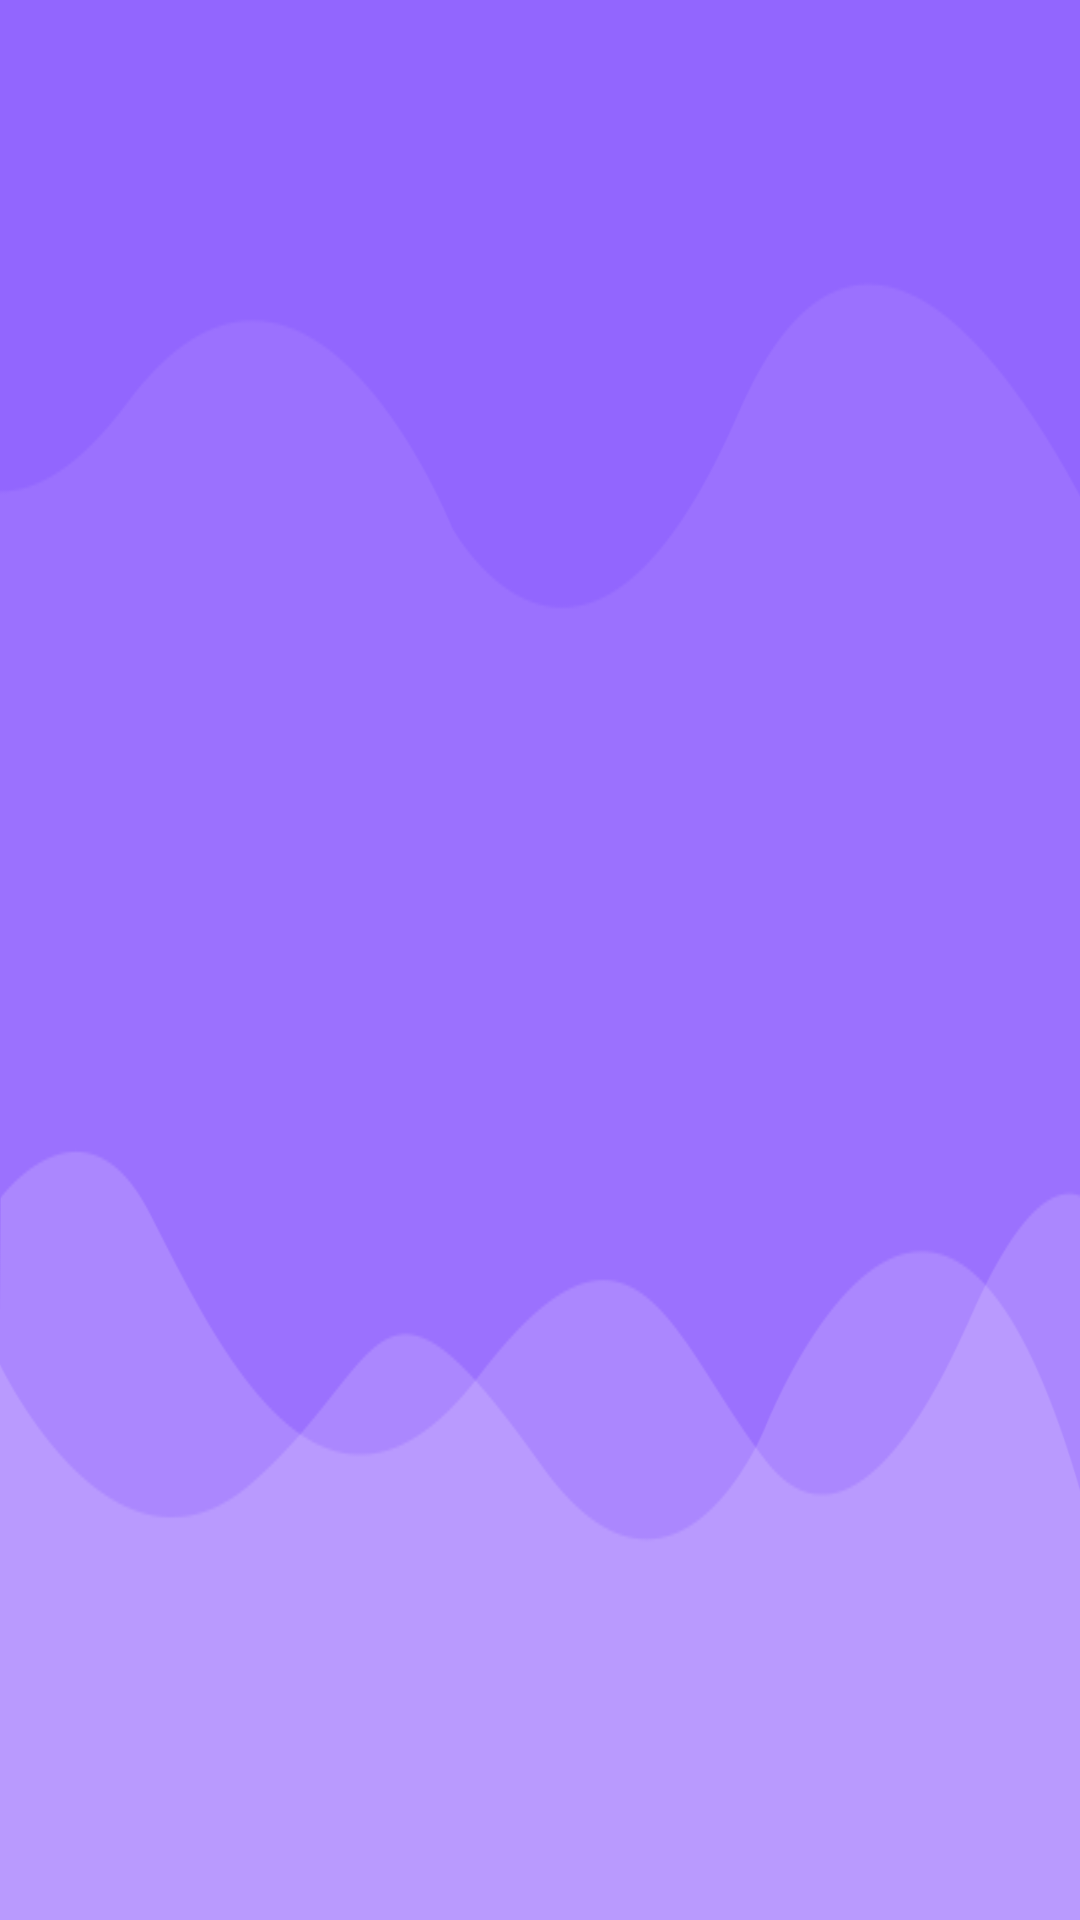

Write the Android layout XML for this screen, with the resource values it uses.
<!-- AndroidManifest.xml: application theme Theme.IntelliScreen -->
<!-- res/layout/fragment_home.xml -->
<?xml version="1.0" encoding="utf-8"?>
<androidx.constraintlayout.widget.ConstraintLayout xmlns:android="http://schemas.android.com/apk/res/android"
    xmlns:app="http://schemas.android.com/apk/res-auto"
    xmlns:tools="http://schemas.android.com/tools"
    android:layout_width="match_parent"
    android:layout_height="match_parent"
    android:background="@drawable/container_home"
    android:descendantFocusability="afterDescendants"
    android:focusable="false">

    <androidx.recyclerview.widget.RecyclerView
        android:id="@+id/menus"
        android:layout_width="0dp"
        android:layout_height="0dp"
        android:clipChildren="true"
        android:clipToPadding="false"
        android:focusable="true"
        android:focusableInTouchMode="true"
        android:overScrollMode="never"
        android:paddingStart="16dp"
        android:paddingTop="16dp"
        android:paddingEnd="16dp"
        android:paddingBottom="16dp"
        android:scrollbars="none"
        app:fastScrollEnabled="false"
        app:layoutManager="androidx.recyclerview.widget.GridLayoutManager"
        app:layout_constraintBottom_toBottomOf="parent"
        app:layout_constraintEnd_toEndOf="parent"
        app:layout_constraintStart_toStartOf="parent"
        app:layout_constraintTop_toTopOf="parent"
        app:spanCount="3"
        tools:itemCount="20"
        tools:listitem="@layout/item_home_menus" />

</androidx.constraintlayout.widget.ConstraintLayout>
<!-- res/layout/item_home_menus.xml (included above) -->
<?xml version="1.0" encoding="utf-8"?>
<com.shehuan.niv.NiceImageView xmlns:android="http://schemas.android.com/apk/res/android"
    xmlns:app="http://schemas.android.com/apk/res-auto"
    xmlns:tools="http://schemas.android.com/tools"
    android:id="@+id/unit_cover"
    android:layout_width="match_parent"
    android:layout_height="220dp"
    android:layout_marginStart="24dp"
    android:layout_marginTop="12dp"
    android:layout_marginEnd="16dp"
    android:layout_marginBottom="4dp"
    android:scaleX="0.85"
    tools:showIn="@layout/fragment_home"
    android:scaleY="0.85"
    android:focusable="true"
    app:is_cover_src="false"
    app:border_width="0dp"
    app:corner_radius="20dp"
    app:border_color="@color/white"
    app:layout_constraintBottom_toBottomOf="parent"
    app:layout_constraintEnd_toEndOf="parent"
    app:layout_constraintStart_toStartOf="parent"
    app:layout_constraintTop_toTopOf="parent"
    tools:srcCompat="@tools:sample/backgrounds/scenic" />
<!-- resources referenced by this layout -->
<resources>
  <color name="white">#FFFFFFFF</color>
  <!-- drawable container_home: webp bitmap (drawable-xhdpi, 6062 bytes) -->
  <style name="Theme.IntelliScreen" parent="Theme.MaterialComponents.DayNight.NoActionBar">
          
          <item name="colorPrimary">@color/purple_500</item>
          <item name="colorPrimaryVariant">@color/purple_700</item>
          <item name="colorOnPrimary">@color/white</item>
          
          <item name="colorSecondary">@color/teal_200</item>
          <item name="colorSecondaryVariant">@color/teal_700</item>
          <item name="colorOnSecondary">@color/black</item>
          
          <item name="android:statusBarColor">?attr/colorPrimaryVariant</item>
          <item name="windowNoTitle">true</item>
          <item name="android:windowFullscreen">true</item>
          <item name="android:screenOrientation">landscape</item>
          <item name="android:windowTranslucentNavigation">false</item>
          <item name="android:windowTranslucentStatus">true</item>
          <item name="windowActionBar">false</item>
          <item name="android:windowIsTranslucent">true</item>
          <item name="android:windowNoTitle">true</item>
          
      </style>
  <color name="purple_500">#FF6200EE</color>
  <color name="purple_700">#FF3700B3</color>
  <color name="teal_200">#FF03DAC5</color>
  <color name="teal_700">#FF018786</color>
  <color name="black">#FF000000</color>
</resources>
